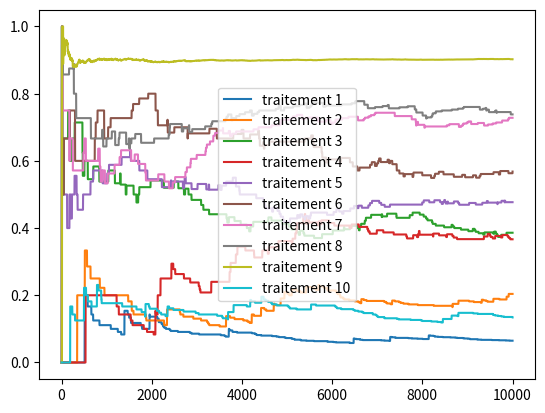

This figure's Python source:
import numpy as np
import scipy.stats as stats
import matplotlib.pyplot as plt
import random as rd
import copy
import pylab

###VAR###

class Drug:
    def __init__(self, name, effectiveness):
        self.name = name
        self.effectiveness = effectiveness
        self.cured = 0
        self.patients = 0
    def give_cure(self):
        if rd.random()<self.effectiveness:
            self.cured+=1
        self.patients+=1


traitements = {'traitement 1': 0.1, 'traitement 2' : 0.2, 'traitement 3' : 0.3, 'traitement 4' : 0.4, 'traitement 5' : 0.5,
        'traitement 6' : 0.6, 'traitement 7' : 0.7,'traitement 8' : 0.8, 'traitement 9' : 0.9, 'traitement 10' :0.1}
drugs = []
for drug in traitements.keys():
    drugs.append(Drug(drug,traitements[drug]))

history = []
N = 10000
K = len(drugs)
epsilon = 0.1



def affichage_proba(plt):
    x = range(1,len(history)+1)
    for drug in range(len(drugs)):
        #Pourcentage de guerrison si patients>0 sinon 0 pour tout n nombre de patients traités
        y = [ history[n][drug].cured/history[n][drug].patients\
                if history[n][drug].patients>0\
                else 0\
                for n in range(len(history))]
        plt.plot(x,y,label=drugs[drug].name)
        plt.legend(loc="center")

for drug in drugs:
    drug.give_cure()
    history.append(copy.deepcopy(drugs))

for n in range(K+1,N+1):
    drug = max(drugs, key=lambda d: d.cured/d.patients) if rd.random()>epsilon else rd.choice(drugs)
    drug.give_cure()
    history.append(copy.deepcopy(drugs))




###AFFICHAGE###

affichage_proba(plt)

###GRAPH###
#plt.xlim(-1, 10)

plt.show()
